The GitHub repository guidouche/DataMiningProject contains a labelled image folder "data" with 5 categories: etoile, lune, nuage, para, soleil. Examples follow, each with its label.

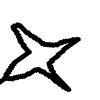
Label: etoile

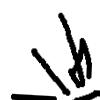
Label: soleil

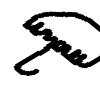
Label: para

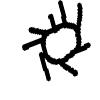
Label: soleil

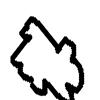
Label: nuage

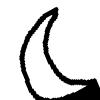
Label: lune
